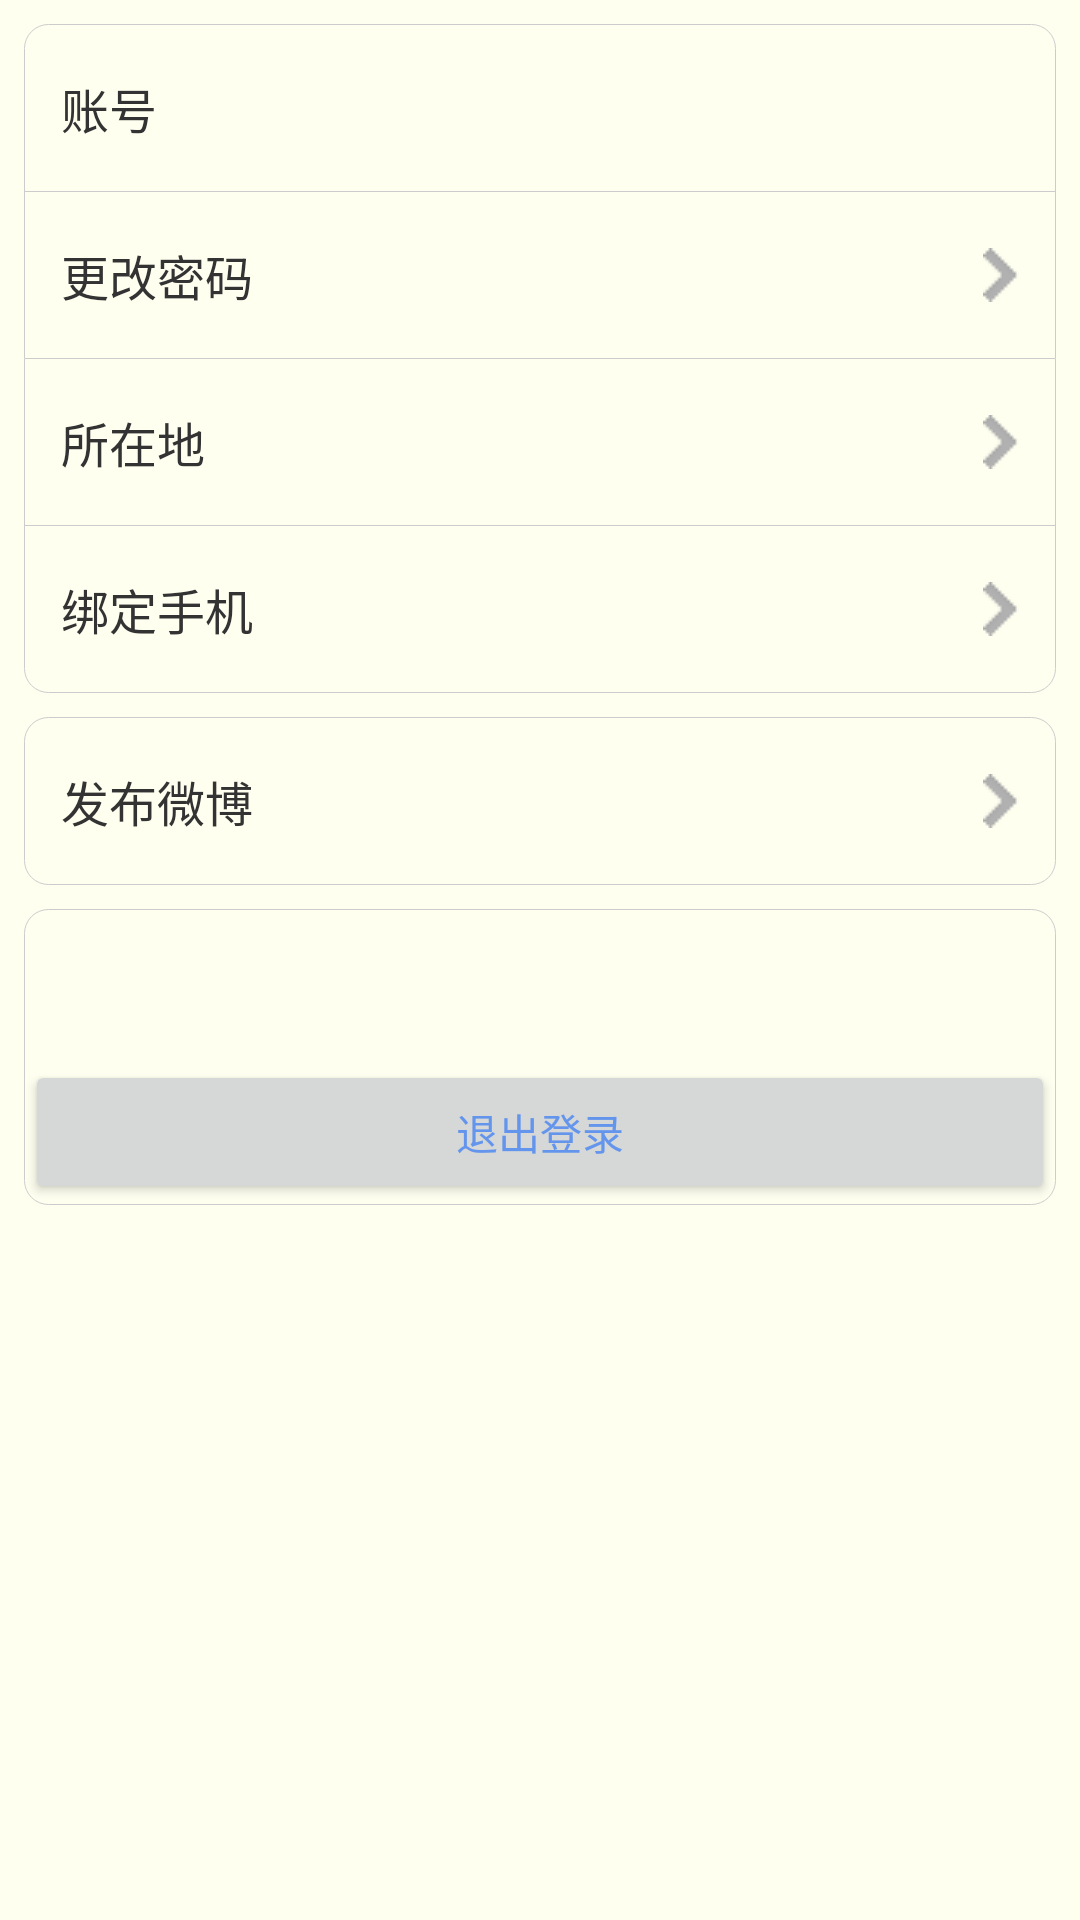

Layout XML and referenced resources for this Android screen:
<!-- AndroidManifest.xml: application theme AppTheme -->
<!-- res/layout/usersettting.xml -->
<?xml version="1.0" encoding="utf-8"?>
<LinearLayout xmlns:android="http://schemas.android.com/apk/res/android"
    android:layout_width="match_parent"
    android:layout_height="match_parent"
    android:orientation="vertical"
    android:background="#FFFFF0"
    >


    <LinearLayout style="@style/wrap_layout" >
        
        <LinearLayout style="@style/mid_layout">
            <TextView style="@style/usertext" android:text="账号" />

        </LinearLayout>

        
        <View style="@style/bg_line"/>

        
        <LinearLayout style="@style/mid_layout"
            android:id="@+id/topasswordsetting"
            >
            <TextView style="@style/usertext" android:text="更改密码" />
            <ImageView style="@style/img_arrow"/>
        </LinearLayout>

        
        <View style="@style/bg_line"/>
        
        <LinearLayout style="@style/mid_layout"
            android:id="@+id/toaddresssetting"
            >
            <TextView style="@style/usertext" android:text="所在地" />
            <ImageView style="@style/img_arrow"/>
        </LinearLayout>

        <View style="@style/bg_line"/>

        
        <LinearLayout style="@style/mid_layout"
            android:id="@+id/tomobilesetting"
            >
            <TextView style="@style/usertext" android:text="绑定手机" />
            <ImageView style="@style/img_arrow"/>
        </LinearLayout>

    </LinearLayout>

    <LinearLayout style="@style/wrap_layout" >
        
        <LinearLayout style="@style/mid_layout">
            <TextView style="@style/usertext" android:text="发布微博" />
            <ImageView style="@style/img_arrow"/>
        </LinearLayout>





    </LinearLayout>


    
    <LinearLayout style="@style/wrap_layout">
        <LinearLayout
            android:layout_height="wrap_content"
            android:layout_width="match_parent"
            android:gravity="center"
            android:layout_marginTop="50dp"
            >
            <Button
                android:layout_width="match_parent"
                android:layout_height="wrap_content"
                android:layout_gravity="center"
                android:text="退出登录"
                android:id="@+id/logout"
                android:textColor="#FF6495ED"
                />
        </LinearLayout>

    </LinearLayout>

</LinearLayout>
<!-- resources referenced by this layout -->
<resources>
  <style name="bg_line">
          <item name="android:layout_width">match_parent</item>
          <item name="android:layout_height">1px</item>
          <item name="android:background">@color/border_clo</item>
      </style>
  <style name="img_arrow">
          <item name="android:layout_width">wrap_content</item>
          <item name="android:layout_height">wrap_content</item>
          <item name="android:src">@drawable/setting_arrow</item>
  
      </style>
  <style name="mid_layout" parent="base_layout">
          <item name="android:background">@drawable/mid_layout_selector</item>
      </style>
  <style name="usertext">
          <item name="android:textSize">16dp</item>
          <item name="android:textColor">@color/text_clo</item>
          <item name="android:layout_width">wrap_content</item>
          <item name="android:layout_height">wrap_content</item>
          <item name="android:layout_weight">1</item>
      </style>
  <style name="wrap_layout">
          <item name="android:orientation">vertical</item>
          <item name="android:layout_height">wrap_content</item>
          <item name="android:layout_width">match_parent</item>
          <item name="android:layout_marginLeft">8dp</item>
          <item name="android:layout_marginRight">8dp</item>
          <item name="android:layout_marginTop">8dp</item>
          <item name="android:padding">1px</item>
          <item name="android:background">@drawable/bg_layout_shape</item>
  
      </style>
  <style name="AppTheme" parent="Theme.AppCompat.Light.DarkActionBar">
          
          <item name="colorPrimary">@color/colorPrimary</item>
          <item name="colorPrimaryDark">@color/colorPrimaryDark</item>
          <item name="colorAccent">@color/colorAccent</item>
      </style>
  <color name="border_clo">#ccc</color>
  <!-- drawable setting_arrow: png bitmap (drawable, 948 bytes) -->
  <style name="base_layout">
          <item name="android:orientation">horizontal</item>
          <item name="android:layout_width">match_parent</item>
          <item name="android:layout_height">wrap_content</item>
          <item name="android:paddingTop">16dp</item>
          <item name="android:paddingBottom">16dp</item>
          <item name="android:paddingLeft">12dp</item>
          <item name="android:paddingRight">12dp</item>
          <item name="android:gravity">center_vertical</item>
          <item name="android:focusable">true</item>
          <item name="android:clickable">true</item>
      </style>
  <!-- drawable mid_layout_selector (drawable) -->
  <?xml version="1.0" encoding="utf-8"?>
  <selector xmlns:android="http://schemas.android.com/apk/res/android" >
      <item android:state_pressed="true">
          <shape >
              <solid android:color="@color/blue"/>
          </shape>
      </item>
      <item android:state_focused="true">
           <shape >
              <solid android:color="@color/blue"/>
          </shape>      
      </item>
      <item>
           <shape >
              <solid android:color="@color/light_background"/>
          </shape>
      </item>
  </selector>
  <color name="text_clo">#333</color>
  <!-- drawable bg_layout_shape (drawable) -->
  <?xml version="1.0" encoding="utf-8"?>
  <shape xmlns:android="http://schemas.android.com/apk/res/android" >
      <corners android:topRightRadius="8dp" android:topLeftRadius="8dp"/>
      <corners android:radius="8dp"/>
      <solid android:color="@color/light_background"/>
      <stroke android:width="1px" android:color="@color/border_clo"/>
  </shape>
  <color name="colorPrimary">#3F51B5</color>
  <color name="colorPrimaryDark">#303F9F</color>
  <color name="colorAccent">#FF4081</color>
  <color name="blue">#419DE4</color>
</resources>
